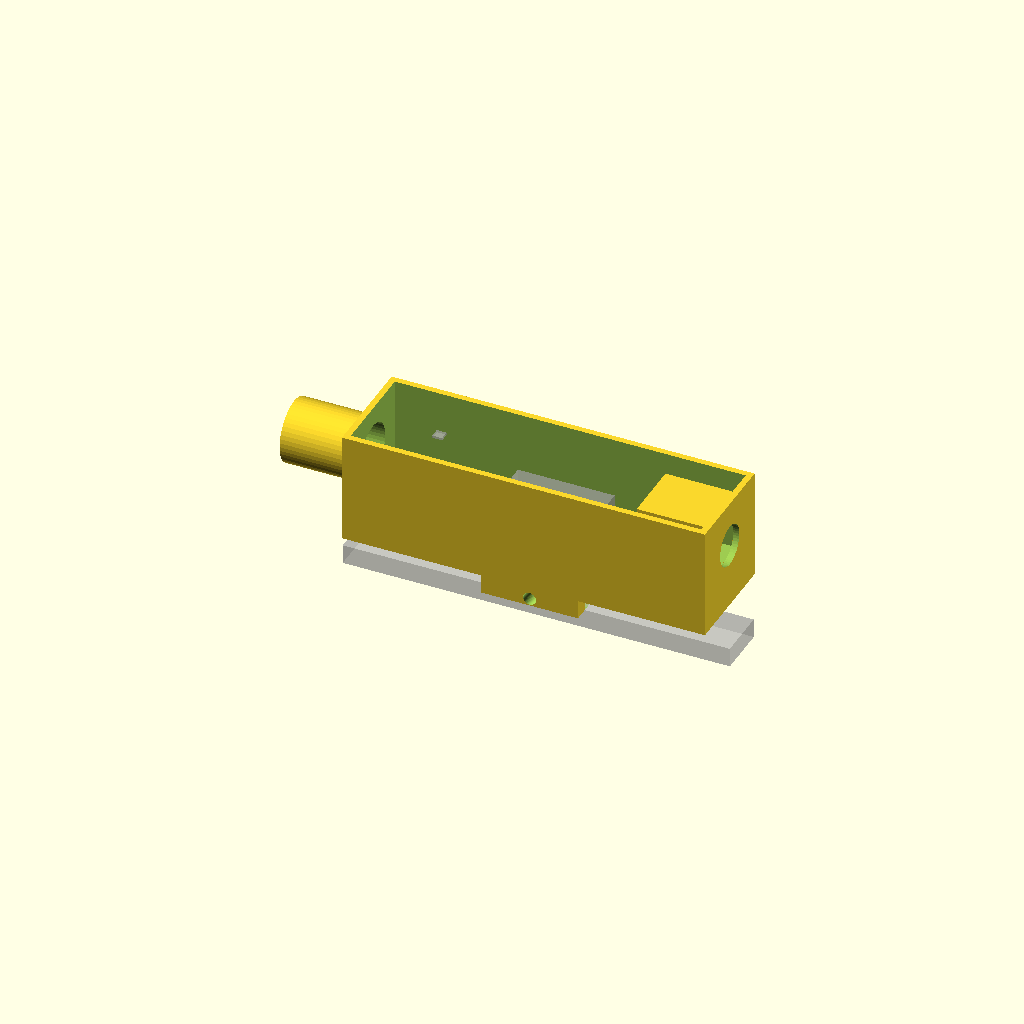
Cell 1: the model at its default parameters.
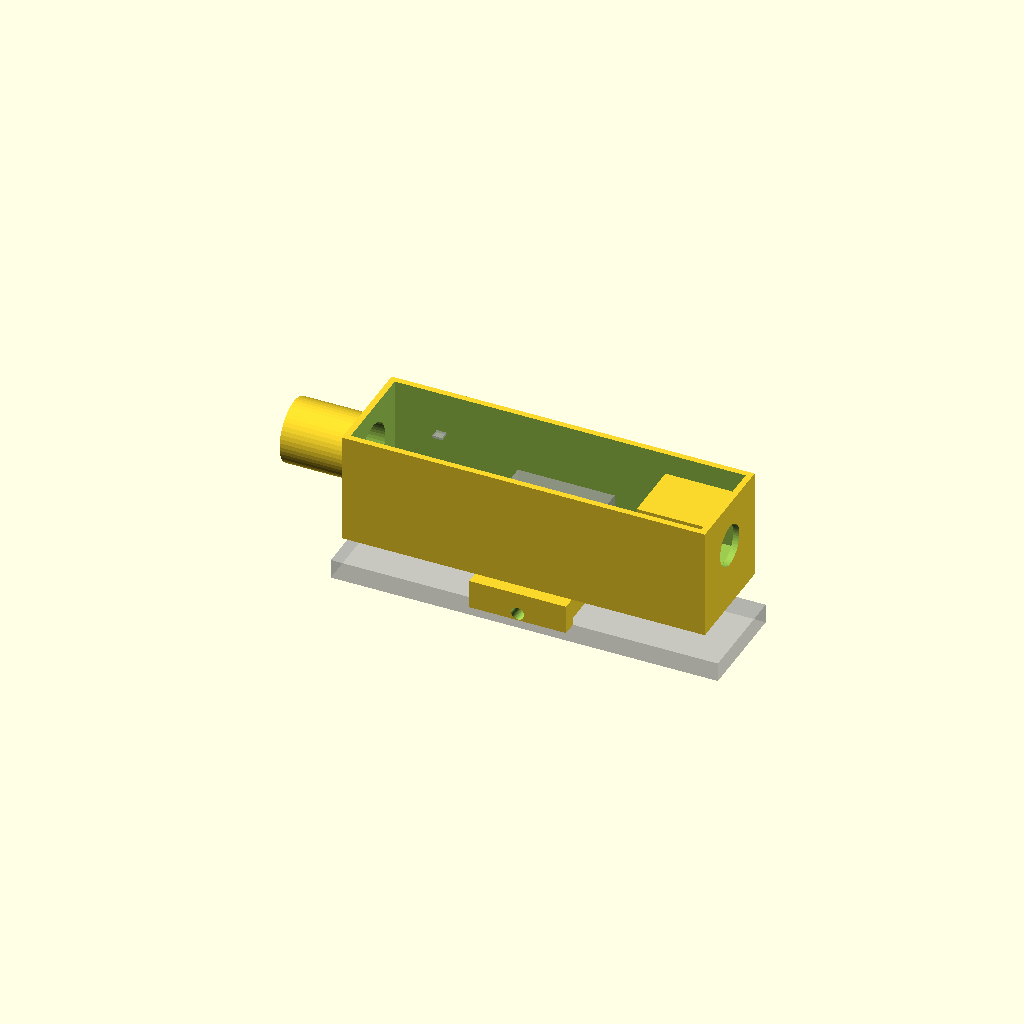
Cell 2: rail_width = 42.4 (everything else at default).
One fixed orthographic camera (rotation 55°, 0°, 25°; colour scheme Cornfield) for every cell.
Source of the model, hardware/mount/hud_rail_mount.scad:
// hud_rail_mount.scad - concept housing for the TAK HUD + FLIR Boson on a
// Picatinny rail. Units: mm. Print in PETG/ASA/nylon for fit checks only; a
// fielded version should be machined aluminium.
//
// Coordinate system: X = forward (towards the muzzle), Y = left, Z = up,
// rail top surface at Z = 0.

$fn = 48;

/* [Picatinny] */
rail_width      = 21.2;   // MIL-STD-1913 top width
slot_width      = 5.23;
slot_pitch      = 10.01;
clamp_length    = 40;     // along the rail (4 slots)
lug_count       = 1;

/* [Housing] */
wall            = 2.5;
body_len        = 150;
body_w          = 44;
body_h          = 46;
body_z0         = 12;     // underside of body above rail top

/* [Boson 640 + 50 deg lens] */
boson_core      = 21.5;   // 21 x 21 mm engine, with clearance
boson_depth     = 30;     // core + short lens, approximate: check the STEP file
lens_dia        = 16;

/* [Battery bay] */
batt_l = 70; batt_w = 36; batt_h = 10;

/* [Eyepiece] */
eyepiece_dia    = 26;
eyepiece_len    = 30;

module picatinny_clamp() {
    // Base block with a 45 deg dovetail channel that fits over the rail.
    difference() {
        translate([-clamp_length/2, -(rail_width/2 + 6), 0])
            cube([clamp_length, rail_width + 12, body_z0]);
        // Dovetail channel (approximate 1913 profile)
        translate([-clamp_length/2 - 1, 0, 0])
            rotate([0, 90, 0])
                linear_extrude(clamp_length + 2)
                    polygon([[0, -rail_width/2], [0, rail_width/2],
                             [-3.0, rail_width/2 - 3.0 + 3.0], [-3.0, -(rail_width/2)]]);
        // Rail body clearance
        translate([-clamp_length/2 - 1, -rail_width/2, -10])
            cube([clamp_length + 2, rail_width, 10]);
        // Cross-bolt holes (M5), one per lug position
        for (i = [0 : lug_count - 1])
            translate([-(lug_count - 1) * slot_pitch / 2 + i * slot_pitch, 0, 3])
                rotate([90, 0, 0]) cylinder(d = 5.3, h = rail_width + 20, center = true);
    }
    // Recoil lug that sits in a rail slot
    for (i = [0 : lug_count - 1])
        translate([-(lug_count - 1) * slot_pitch / 2 + i * slot_pitch - (slot_width - 0.2) / 2,
                   -rail_width/2, -2.5])
            cube([slot_width - 0.2, rail_width, 2.5]);
}

module housing() {
    difference() {
        translate([-body_len/2, -body_w/2, body_z0])
            minkowski() {
                cube([body_len, body_w, body_h]);
                sphere(r = 0.01);
            }
        // Hollow
        translate([-body_len/2 + wall, -body_w/2 + wall, body_z0 + wall])
            cube([body_len - 2*wall, body_w - 2*wall, body_h]);
        // Boson lens aperture (front face)
        translate([body_len/2 - 5, 0, body_z0 + body_h/2 + 4])
            rotate([0, 90, 0]) cylinder(d = lens_dia + 1, h = 20);
        // Eyepiece aperture (rear face)
        translate([-body_len/2 - 5, 0, body_z0 + body_h/2 + 4])
            rotate([0, 90, 0]) cylinder(d = eyepiece_dia - 4, h = 20);
        // USB-C port (rear, low)
        translate([-body_len/2 - 1, -5, body_z0 + wall + 2]) cube([6, 10, 4]);
    }
}

module boson_bay() {
    // Rigid cradle for the Boson engine, bolted to the clamp through the floor
    translate([body_len/2 - wall - boson_depth, -boson_core/2 - 2, body_z0 + wall])
        difference() {
            cube([boson_depth, boson_core + 4, body_h/2 + 4 + boson_core/2 + 2]);
            translate([-1, 2, body_h/2 + 4 - boson_core/2]) cube([boson_depth + 2, boson_core, boson_core]);
        }
}

module battery_bay() {
    %translate([-batt_l/2 - 10, -batt_w/2, body_z0 + wall]) cube([batt_l, batt_w, batt_h]);
}

module electronics_ghost() {
    // ESP32 board and backpack
    %translate([-20, -16, body_z0 + wall + batt_h + 3]) cube([40, 32, 8]);
    // Magnetometer marker (keep high and rearward)
    %translate([-45, 0, body_z0 + body_h - 4]) cube([4, 4, 1], center = true);
}

module eyepiece() {
    translate([-body_len/2 - eyepiece_len, 0, body_z0 + body_h/2 + 4])
        rotate([0, 90, 0])
            difference() {
                cylinder(d = eyepiece_dia, h = eyepiece_len);
                translate([0, 0, -1]) cylinder(d = eyepiece_dia - 4, h = eyepiece_len + 2);
            }
}

// Rail stub for visualisation
%translate([-80, -rail_width/2, -8]) cube([160, rail_width, 8]);

picatinny_clamp();
housing();
boson_bay();
battery_bay();
electronics_ghost();
eyepiece();
Customizer parameters (derived from the source; name, type, default, range or options):
rail_width: number, default 21.2
slot_width: number, default 5.23
slot_pitch: number, default 10.01
clamp_length: number, default 40
lug_count: number, default 1
wall: number, default 2.5
body_len: number, default 150
body_w: number, default 44
body_h: number, default 46
body_z0: number, default 12
boson_core: number, default 21.5
boson_depth: number, default 30
lens_dia: number, default 16
eyepiece_dia: number, default 26
eyepiece_len: number, default 30
